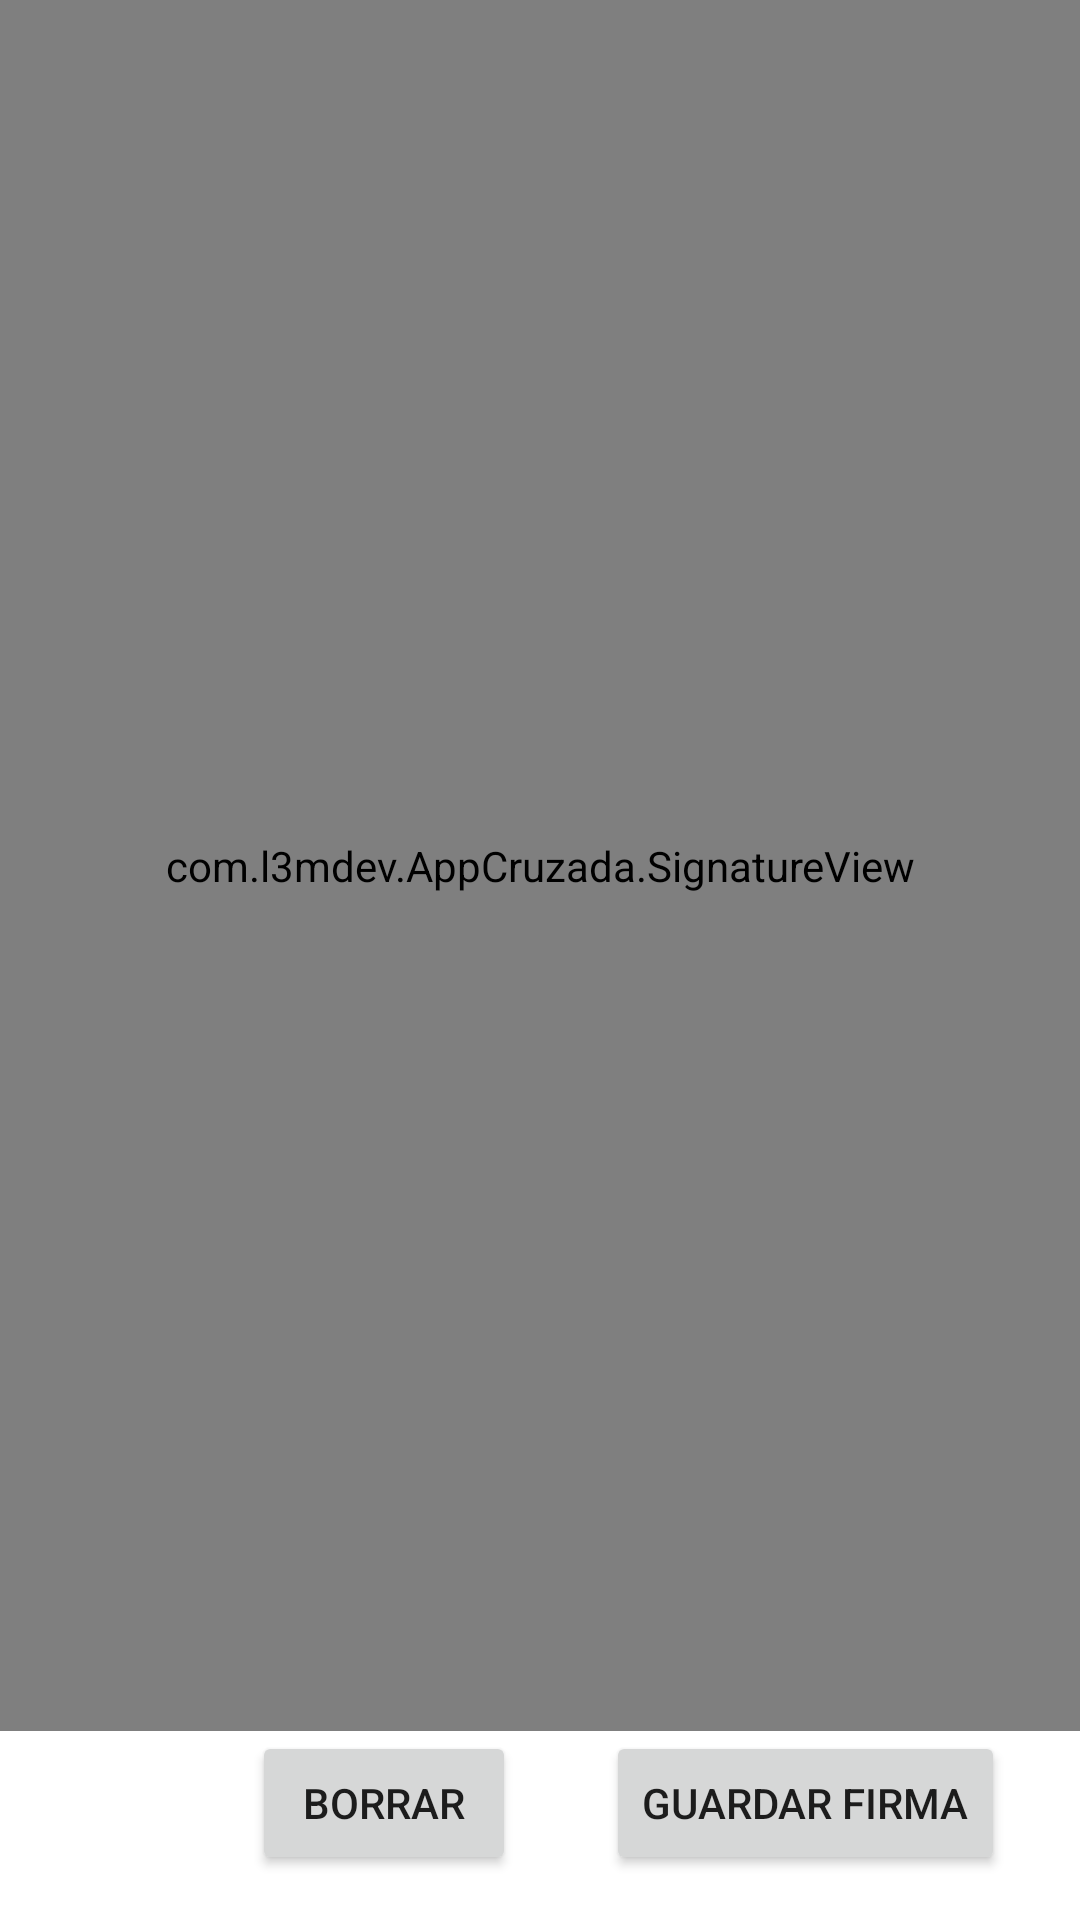

The Android layout XML behind this screen, and the referenced resources:
<!-- AndroidManifest.xml: application theme Theme.BottomNavigationDemo -->
<!-- res/layout/activity_signature.xml -->
<?xml version="1.0" encoding="utf-8"?>
<RelativeLayout xmlns:android="http://schemas.android.com/apk/res/android"
    xmlns:app="http://schemas.android.com/apk/res-auto"
    xmlns:tools="http://schemas.android.com/tools"
    android:id="@+id/main"
    android:layout_width="match_parent"
    android:layout_height="match_parent"
    tools:context=".SignatureActivity">

    <com.l3mdev.AppCruzada.SignatureView
        android:id="@+id/signatureView"
        android:layout_width="match_parent"
        android:layout_height="match_parent"
        android:layout_above="@+id/btnClear" />

    <Button
        android:id="@+id/btnClear"
        android:layout_width="wrap_content"
        android:layout_height="wrap_content"

        android:layout_alignParentBottom="true"
        android:layout_marginStart="14dp"
        android:layout_marginEnd="30dp"
        android:layout_marginBottom="15dp"
        android:layout_toStartOf="@+id/btnSave"
        android:text="Borrar" />

    <Button
        android:id="@+id/btnSave"
        android:layout_width="wrap_content"
        android:layout_height="wrap_content"
        android:text="Guardar firma"
        android:layout_marginEnd="25dp"
        android:layout_marginBottom="15dp"

        android:layout_alignParentBottom="true"
        android:layout_alignParentEnd="true"/>
</RelativeLayout>
<!-- resources referenced by this layout -->
<resources>
  <style name="Theme.BottomNavigationDemo" parent="Theme.MaterialComponents.DayNight.NoActionBar">
          
          <item name="colorPrimary">@color/Azul_Pantone_654_C</item>
          <item name="colorPrimaryVariant">@color/Azul_Pantone_654_C</item>
          <item name="colorOnPrimary">@color/white</item>
          
          <item name="colorSecondary">@color/Azul_Pantone_654_C</item>
          <item name="colorSecondaryVariant">@color/Azul_Pantone_654_C</item>
          <item name="colorOnSecondary">@color/white</item>
          
          <item name="android:statusBarColor">?attr/colorPrimaryVariant</item>
          
      </style>
  <color name="Azul_Pantone_654_C">#5f1f1f</color>
  <color name="white">#FFFFFFFF</color>
</resources>
